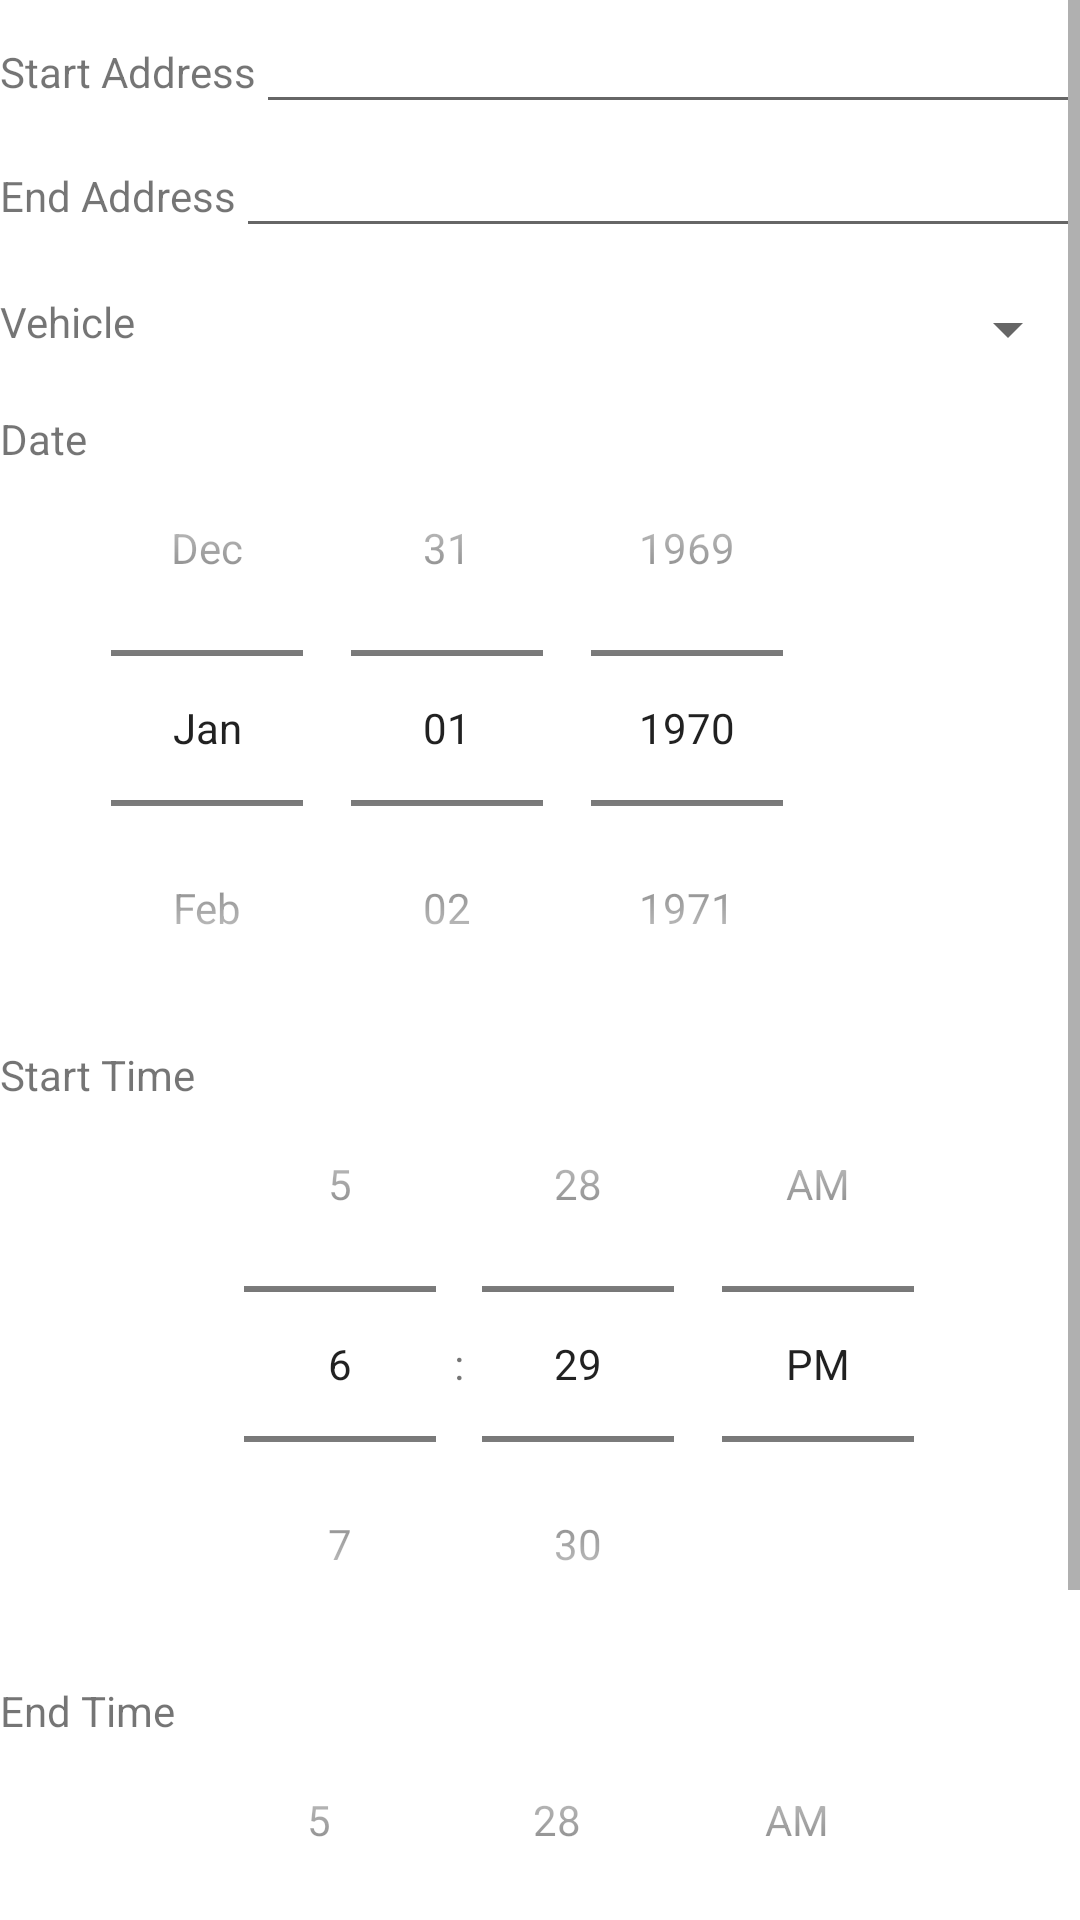

The Android layout XML behind this screen, and the referenced resources:
<!-- AndroidManifest.xml: application theme CarpoolerTheme -->
<!-- res/layout/fragment_add_trip.xml -->
<?xml version="1.0" encoding="utf-8"?>
<ScrollView xmlns:android="http://schemas.android.com/apk/res/android"
    android:orientation="vertical" android:layout_width="fill_parent"
    android:layout_height="wrap_content">

    <LinearLayout
        android:layout_width="fill_parent"
        android:layout_height="wrap_content"
        android:orientation="vertical">

        <LinearLayout
            android:layout_width="fill_parent"
            android:layout_height="wrap_content"
            android:orientation="horizontal">

            <TextView
                android:text="@string/register_add_trip_start_location_label"
                android:layout_width="wrap_content"
                android:layout_height="wrap_content"
                android:layout_centerHorizontal="true"/>

            <EditText
                android:layout_width="fill_parent"
                android:layout_height="wrap_content"
                android:id="@+id/start_address"/>

        </LinearLayout>

        <LinearLayout
            android:layout_width="fill_parent"
            android:layout_height="wrap_content"
            android:orientation="horizontal">

            <TextView
                android:text="@string/register_add_trip_end_location_label"
                android:layout_width="wrap_content"
                android:layout_height="wrap_content"
                android:layout_centerHorizontal="true"/>

            <EditText
                android:layout_width="fill_parent"
                android:layout_height="wrap_content"
                android:id="@+id/end_address"/>

        </LinearLayout>

        <LinearLayout
            android:layout_width="fill_parent"
            android:layout_height="wrap_content"
            android:orientation="horizontal">

            <TextView
                android:text="@string/register_add_trip_vehicle_label"
                android:layout_width="wrap_content"
                android:layout_height="wrap_content"
                android:layout_centerHorizontal="true"
                android:layout_marginTop="15dp"
                android:layout_marginBottom="15dp"/>

            <Spinner
                android:layout_width="fill_parent"
                android:layout_height="wrap_content"
                android:id="@+id/tripVehicleDropdown"
                android:spinnerMode="dropdown"
                android:layout_marginTop="15dp"
                android:layout_marginBottom="15dp"/>

        </LinearLayout>

        <LinearLayout
            android:layout_width="fill_parent"
            android:layout_height="wrap_content"
            android:orientation="horizontal">

            <TextView
                android:text="@string/register_add_trip_date_label"
                android:layout_width="wrap_content"
                android:layout_height="wrap_content"
                android:layout_centerHorizontal="true"/>

            <DatePicker
                android:id="@+id/tripDatePicker"
                android:layout_width="wrap_content"
                android:layout_height="wrap_content"
                android:datePickerMode="spinner"
                android:calendarViewShown="false"/>

        </LinearLayout>

        <LinearLayout
            android:layout_width="fill_parent"
            android:layout_height="wrap_content"
            android:orientation="horizontal">

            <TextView
                android:text="@string/register_add_trip_start_time_label"
                android:layout_width="wrap_content"
                android:layout_height="wrap_content"
                android:layout_centerHorizontal="true"/>

            <TimePicker
                android:id="@+id/tripStartTimePicker"
                android:layout_width="wrap_content"
                android:layout_height="wrap_content"
                android:timePickerMode="spinner"/>

        </LinearLayout>

        <LinearLayout
            android:layout_width="fill_parent"
            android:layout_height="wrap_content"
            android:orientation="horizontal">

            <TextView
                android:text="@string/register_add_trip_end_time_label"
                android:layout_width="wrap_content"
                android:layout_height="wrap_content"
                android:layout_centerHorizontal="true"/>

            <TimePicker
                android:id="@+id/tripEndTimePicker"
                android:layout_width="wrap_content"
                android:layout_height="wrap_content"
                android:timePickerMode="spinner"/>

        </LinearLayout>

    </LinearLayout>

</ScrollView>
<!-- resources referenced by this layout -->
<resources>
  <string name="register_add_trip_date_label">Date</string>
  <string name="register_add_trip_end_location_label">End Address</string>
  <string name="register_add_trip_end_time_label">End Time</string>
  <string name="register_add_trip_start_location_label">Start Address</string>
  <string name="register_add_trip_start_time_label">Start Time</string>
  <string name="register_add_trip_vehicle_label">Vehicle</string>
  <style name="CarpoolerTheme" parent="@style/AppTheme">
          <item name="android:colorPrimary">@color/colorPrimary</item>
          <item name="android:colorPrimaryDark">@color/colorPrimaryDark</item>
          <item name="android:colorBackground">@android:color/white</item>
          <item name="android:colorAccent">@color/colorAccent</item>
          <item name="android:colorControlHighlight">@color/colorAccent</item>
          <item name="android:actionBarStyle">@style/CarpoolerActionBar</item>
          <item name="actionBarStyle">@style/CarpoolerActionBar</item>
      </style>
  <color name="colorPrimary">#A2D18C</color>
  <color name="colorPrimaryDark">#4D8336</color>
  <color name="colorAccent">#43A5EC</color>
  <style name="CarpoolerActionBar" parent="@style/Widget.AppCompat.ActionBar">
          <item name="android:background">?android:colorPrimary</item>
          <item name="background">?android:colorPrimary</item>
      </style>
</resources>
